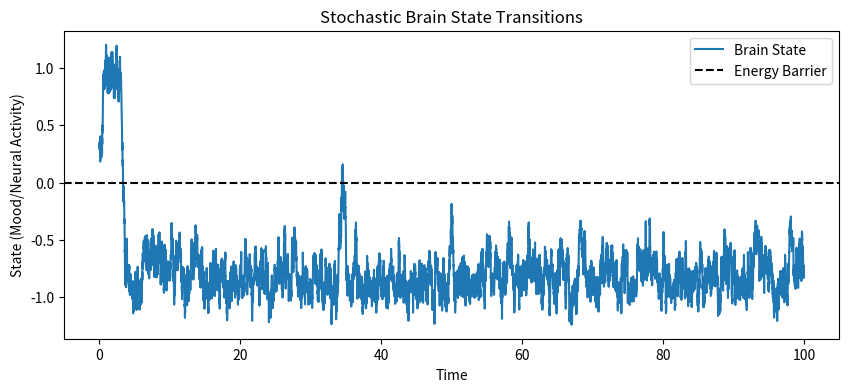

Source code (Python):
import numpy as np
import matplotlib.pyplot as plt


def simulate_sde(a=1.0, b=1.5, sigma=0.5, dt=0.01, T=100):
    """ Simulate the stochastic differential equation: dx = (-4ax^3 + 2bx) dt + sigma dW """

    N = int(T / dt)  # Number of time steps
    x = np.zeros(N)  # State variable
    x[0] = np.random.uniform(-1, 1)  # Initial condition

    for i in range(1, N):
        dW = np.sqrt(dt) * np.random.randn()  # Wiener process increment
        x[i] = x[i - 1] + (-4 * a * x[i - 1] ** 3 + 2 * b * x[i - 1]) * dt + sigma * dW

    return x, np.linspace(0, T, N)


# Simulate and plot
x, t = simulate_sde()
plt.figure(figsize=(10, 4))
plt.plot(t, x, label='Brain State')
plt.axhline(y=0, color='k', linestyle='--', label='Energy Barrier')
plt.xlabel("Time")
plt.ylabel("State (Mood/Neural Activity)")
plt.title("Stochastic Brain State Transitions")
plt.legend()
plt.show()
